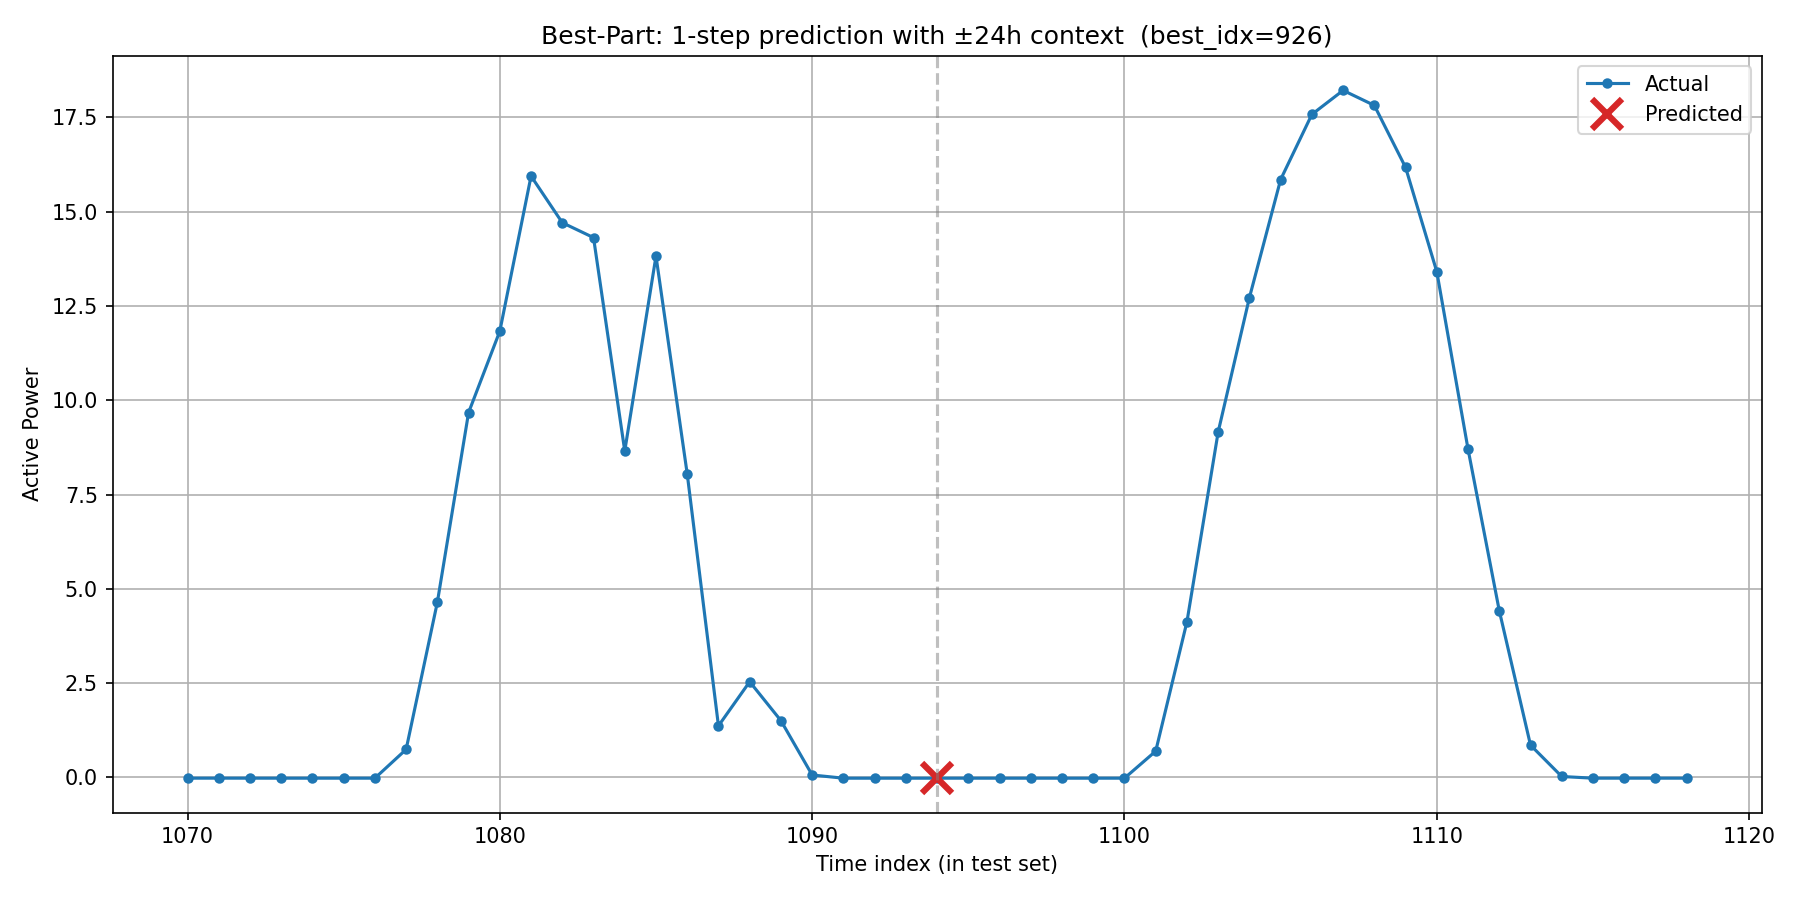

The file beside this chart, header and first rows:
timestamp, actual, predicted, is_predicted_point
2017/11/27 23:00, -0.02094, , 0
2017/11/28 0:00, -0.0206, , 0
2017/11/28 1:00, -0.02092, , 0
2017/11/28 2:00, -0.02105, , 0
2017/11/28 3:00, -0.02107, , 0
2017/11/28 4:00, -0.02111, , 0
2017/11/28 5:00, -0.02091, , 0
2017/11/28 6:00, 0.7421, , 0
2017/11/28 7:00, 4.645, , 0
2017/11/28 8:00, 9.675, , 0
2017/11/28 9:00, 11.83, , 0
2017/11/28 10:00, 15.95, , 0
2017/11/28 11:00, 14.71, , 0
2017/11/28 12:00, 14.31, , 0
2017/11/28 13:00, 8.656, , 0
2017/11/28 14:00, 13.82, , 0
2017/11/28 15:00, 8.047, , 0
2017/11/28 16:00, 1.366, , 0
2017/11/28 17:00, 2.537, , 0
2017/11/28 18:00, 1.505, , 0
2017/11/28 19:00, 0.0634, , 0
2017/11/28 20:00, -0.02146, , 0
2017/11/28 21:00, -0.02138, , 0
2017/11/28 22:00, -0.02145, , 0
2017/11/28 23:00, -0.02144, -0.02144, 1
2017/11/29 0:00, -0.0212, , 0
2017/11/29 1:00, -0.02132, , 0
2017/11/29 2:00, -0.02126, , 0
2017/11/29 3:00, -0.02129, , 0
2017/11/29 4:00, -0.02142, , 0
2017/11/29 5:00, -0.02113, , 0
2017/11/29 6:00, 0.6961, , 0
2017/11/29 7:00, 4.126, , 0
2017/11/29 8:00, 9.162, , 0
2017/11/29 9:00, 12.72, , 0
2017/11/29 10:00, 15.85, , 0
2017/11/29 11:00, 17.58, , 0
2017/11/29 12:00, 18.22, , 0
2017/11/29 13:00, 17.82, , 0
2017/11/29 14:00, 16.17, , 0
2017/11/29 15:00, 13.41, , 0
2017/11/29 16:00, 8.704, , 0
2017/11/29 17:00, 4.421, , 0
2017/11/29 18:00, 0.8556, , 0
2017/11/29 19:00, 0.02347, , 0
2017/11/29 20:00, -0.02099, , 0
2017/11/29 21:00, -0.0209, , 0
2017/11/29 22:00, -0.02089, , 0
2017/11/29 23:00, -0.02085, , 0
